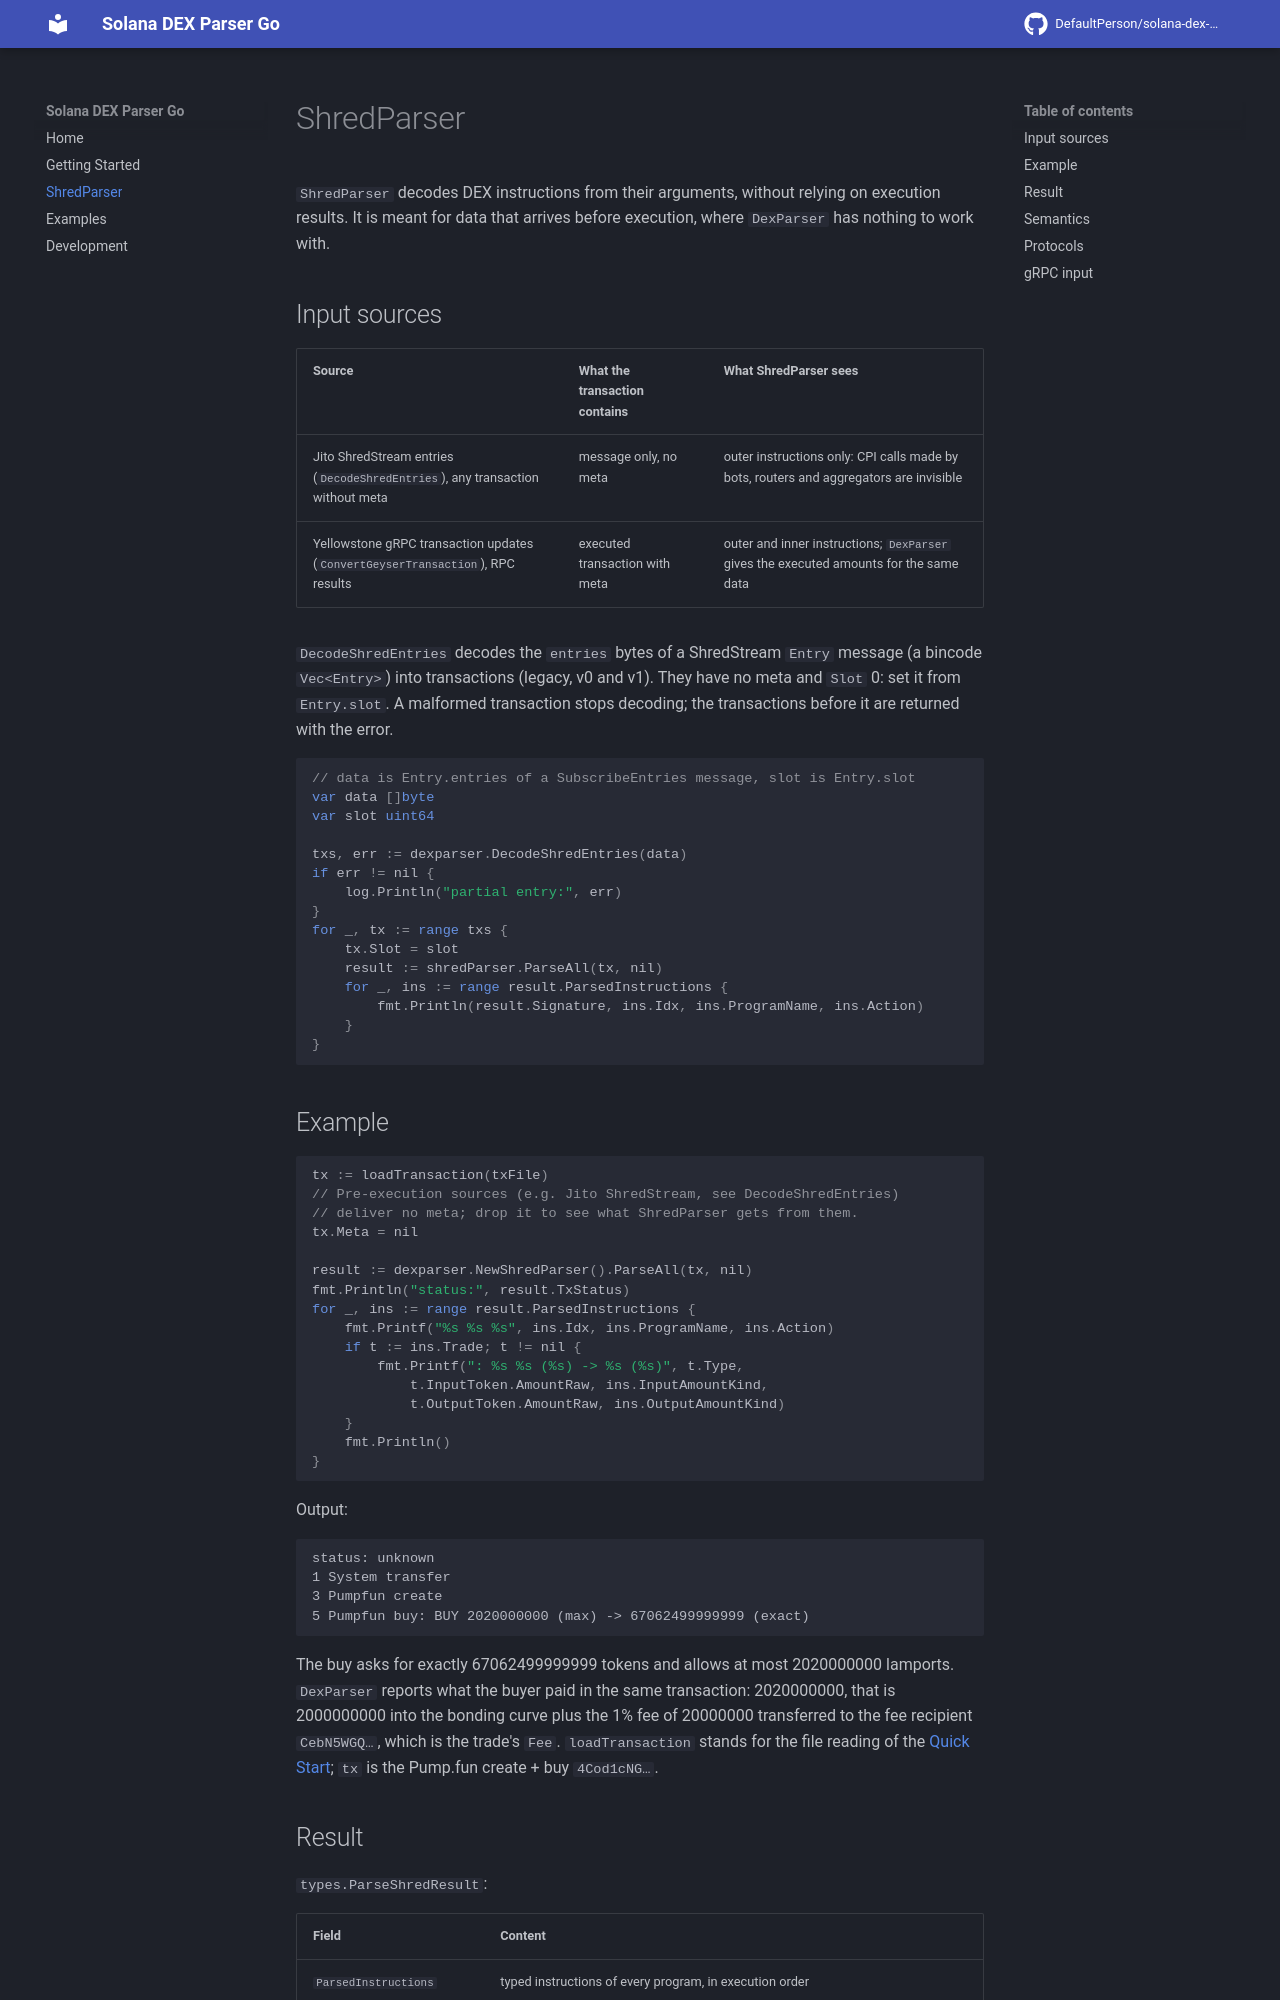

repository: DefaultPerson/solana-dex-parser-go · page: shred-parser/index.html · generator: mkdocs

# ShredParser

`ShredParser` decodes DEX instructions from their arguments, without relying on execution results.
It is meant for data that arrives before execution, where `DexParser` has nothing to work with.

## Input sources

| Source | What the transaction contains | What ShredParser sees |
|--------|-------------------------------|-----------------------|
| Jito ShredStream entries (`DecodeShredEntries`), any transaction without meta | message only, no meta | outer instructions only: CPI calls made by bots, routers and aggregators are invisible |
| Yellowstone gRPC transaction updates (`ConvertGeyserTransaction`), RPC results | executed transaction with meta | outer and inner instructions; `DexParser` gives the executed amounts for the same data |

`DecodeShredEntries` decodes the `entries` bytes of a ShredStream `Entry` message (a bincode `Vec<Entry>`) into transactions (legacy, v0 and v1).
They have no meta and `Slot` 0: set it from `Entry.slot`.
A malformed transaction stops decoding; the transactions before it are returned with the error.

```go
// data is Entry.entries of a SubscribeEntries message, slot is Entry.slot
var data []byte
var slot uint64

txs, err := dexparser.DecodeShredEntries(data)
if err != nil {
	log.Println("partial entry:", err)
}
for _, tx := range txs {
	tx.Slot = slot
	result := shredParser.ParseAll(tx, nil)
	for _, ins := range result.ParsedInstructions {
		fmt.Println(result.Signature, ins.Idx, ins.ProgramName, ins.Action)
	}
}
```

## Example

<!-- example: ExampleShredParser_ParseAll -->
```go
tx := loadTransaction(txFile)
// Pre-execution sources (e.g. Jito ShredStream, see DecodeShredEntries)
// deliver no meta; drop it to see what ShredParser gets from them.
tx.Meta = nil

result := dexparser.NewShredParser().ParseAll(tx, nil)
fmt.Println("status:", result.TxStatus)
for _, ins := range result.ParsedInstructions {
	fmt.Printf("%s %s %s", ins.Idx, ins.ProgramName, ins.Action)
	if t := ins.Trade; t != nil {
		fmt.Printf(": %s %s (%s) -> %s (%s)", t.Type,
			t.InputToken.AmountRaw, ins.InputAmountKind,
			t.OutputToken.AmountRaw, ins.OutputAmountKind)
	}
	fmt.Println()
}
```

Output:

```text
status: unknown
1 System transfer
3 Pumpfun create
5 Pumpfun buy: BUY 2020000000 (max) -> 67062499999999 (exact)
```

The buy asks for exactly 67062499999999 tokens and allows at most 2020000000 lamports.
`DexParser` reports what the buyer paid in the same transaction: 2020000000, that is 2000000000 into the bonding curve plus the 1% fee of 20000000 transferred to the fee recipient `CebN5WGQ…`, which is the trade's `Fee`.
`loadTransaction` stands for the file reading of the [Quick Start](getting-started.md#quick-start); `tx` is the Pump.fun create + buy `4Cod1cNG…`.
